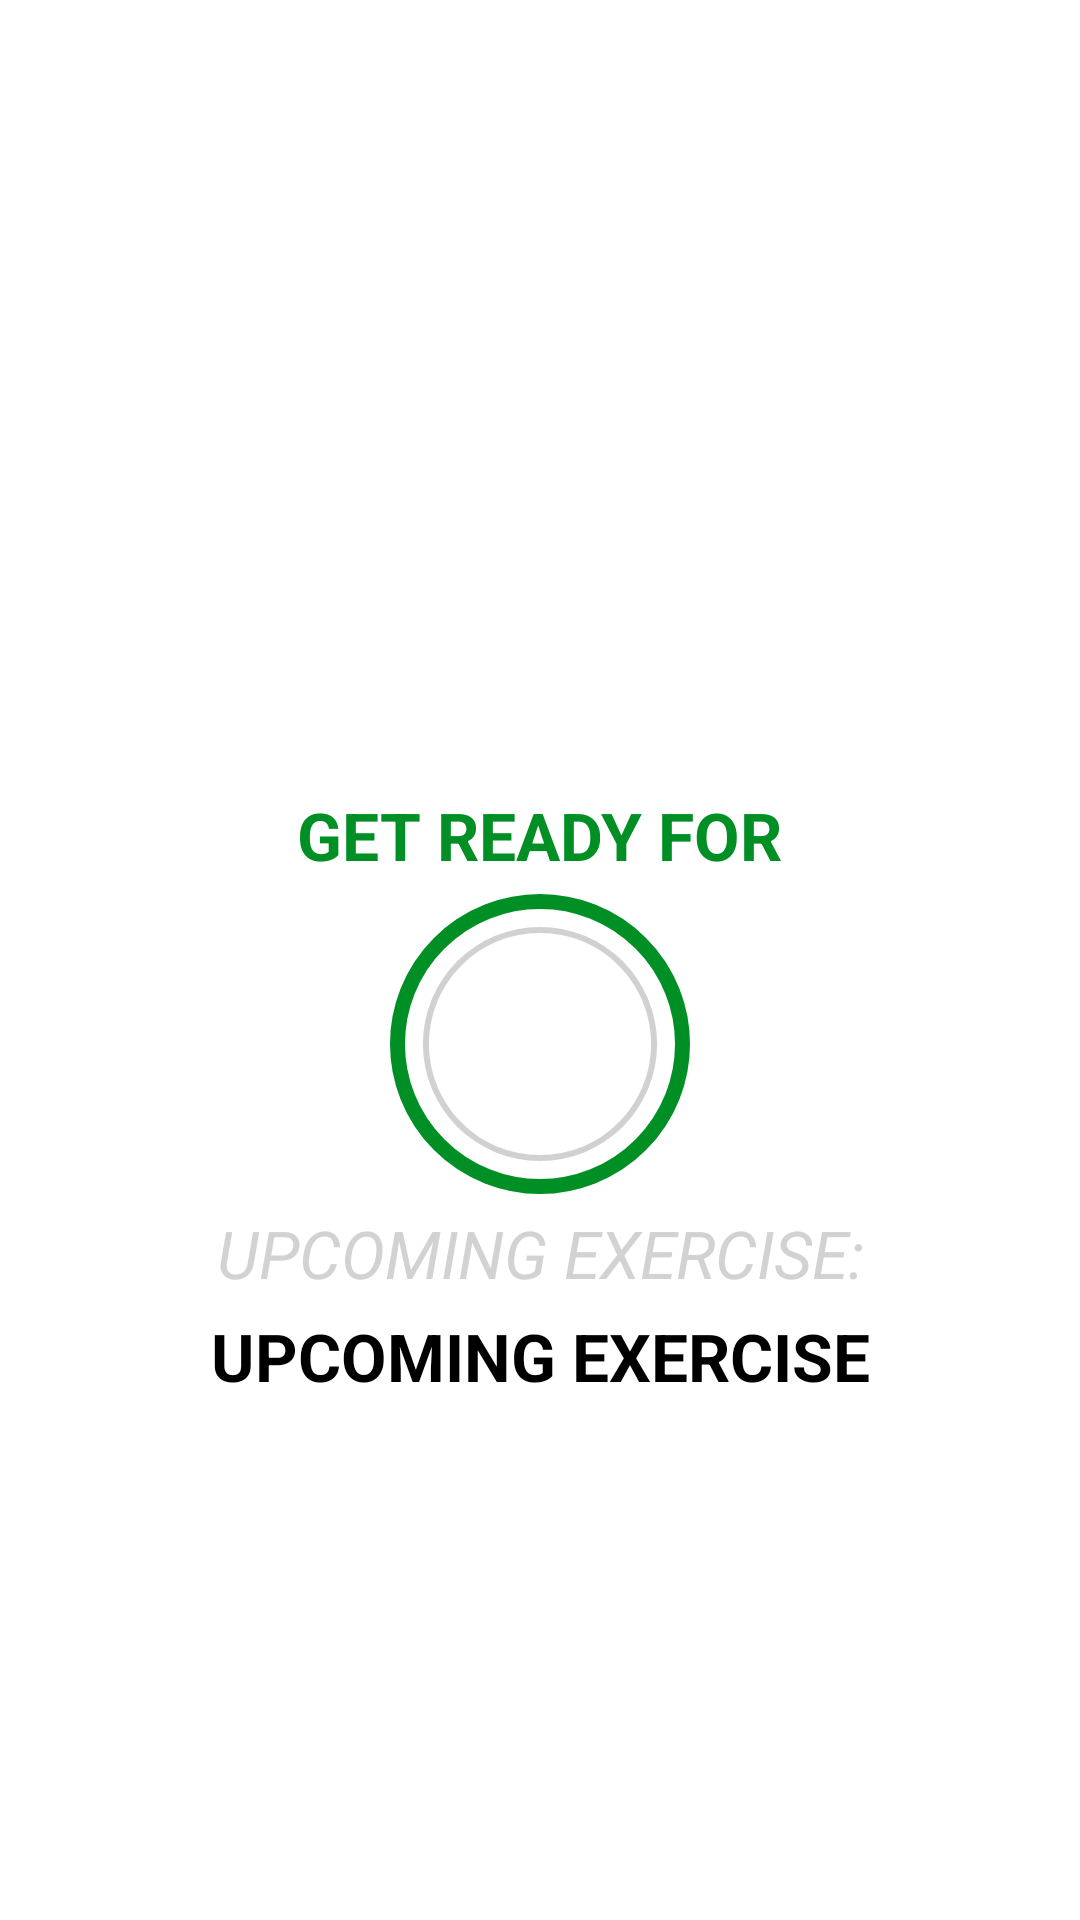

This screen was rendered from an Android layout file. Write that file and the resources it references.
<!-- AndroidManifest.xml: application theme Theme.MinuteWorkout7 -->
<!-- res/layout/activity_exercise.xml -->
<?xml version="1.0" encoding="utf-8"?>
<androidx.constraintlayout.widget.ConstraintLayout xmlns:android="http://schemas.android.com/apk/res/android"
    xmlns:app="http://schemas.android.com/apk/res-auto"
    xmlns:tools="http://schemas.android.com/tools"
    android:layout_width="match_parent"
    android:layout_height="match_parent"
    tools:context=".ExerciseActivity">

    <androidx.appcompat.widget.Toolbar
        android:id="@+id/toolbarExercise"
        android:layout_width="match_parent"
        android:layout_height="?android:actionBarSize"
        app:layout_constraintTop_toTopOf="parent"
        android:theme="@style/ToolbarTheme"
        app:titleTextColor="@color/toolbar_color_control_normal"
        android:background="@color/white"
        />

    <TextView
        android:id="@+id/getReadyFor"
        android:layout_width="wrap_content"
        android:layout_height="wrap_content"
        android:text="GET READY FOR"
        android:textSize="@dimen/default_text_getReadyFor"
        android:textColor="@color/colorAccent"
        android:textStyle="bold"
        app:layout_constraintBottom_toTopOf="@+id/frameLayout"
        app:layout_constraintStart_toStartOf="parent"
        app:layout_constraintEnd_toEndOf="parent"
        android:layout_margin="@dimen/main_screen_main_layout_padding"
        />
    <TextView
        android:id="@+id/tvUpcomingExercise"
        android:layout_width="wrap_content"
        android:layout_height="wrap_content"
        android:text="UPCOMING EXERCISE:"
        android:textSize="@dimen/default_text_getReadyFor"
        android:textColor="@color/light_gray"
        android:textStyle="italic"
        app:layout_constraintTop_toBottomOf="@+id/frameLayout"
        app:layout_constraintStart_toStartOf="parent"
        app:layout_constraintEnd_toEndOf="parent"
        android:layout_margin="@dimen/main_screen_main_layout_padding"
        />
    <TextView
        android:id="@+id/tvNextExercise"
        android:layout_width="wrap_content"
        android:layout_height="wrap_content"
        android:text="UPCOMING EXERCISE"
        android:textSize="@dimen/default_text_getReadyFor"
        android:textColor="@color/black"
        android:textStyle="bold"
        app:layout_constraintTop_toBottomOf="@+id/tvUpcomingExercise"
        app:layout_constraintStart_toStartOf="parent"
        app:layout_constraintEnd_toEndOf="parent"
        android:layout_margin="@dimen/main_screen_main_layout_padding"
        />

    <FrameLayout
        android:id="@+id/frameLayout"
        android:layout_width="100dp"
        android:layout_height="100dp"
        android:background="@drawable/item_circular_color_accent_border"
        app:layout_constraintTop_toBottomOf="@id/toolbarExercise"
        app:layout_constraintStart_toStartOf="parent"
        app:layout_constraintEnd_toEndOf="parent"
        app:layout_constraintBottom_toBottomOf="parent"

        >
        <ProgressBar
            android:id="@+id/progressBar"
            android:layout_width="100dp"
            android:layout_height="100dp"
            style="?android:attr/progressBarStyleHorizontal"
            android:layout_gravity="center"
            android:background="@drawable/circular_progress_gray"
            android:progressDrawable="@drawable/circular_progress_par"
            android:indeterminate="false"
            android:max="10"
            android:progress="100"
            android:rotation="-90"
            />
        <LinearLayout
            android:layout_width="60dp"
            android:layout_height="60dp"
            android:layout_gravity="center"
            android:gravity="center"
            android:background="@drawable/item_circular_color_accent_background"
            >
            <TextView
                android:id="@+id/tvTimer"
                android:layout_width="wrap_content"
                android:layout_height="wrap_content"
                android:textStyle="bold"
                android:textSize="25sp"
                android:textColor="#ffffff"
                android:text="10"/>


        </LinearLayout>



    </FrameLayout>

    <ImageView
        android:id="@+id/ivImage"
        android:layout_width="match_parent"
        android:layout_height="0dp"
        android:scaleType="fitXY"
        android:src="@drawable/yas"
        android:visibility="invisible"
        app:layout_constraintBottom_toTopOf="@id/tvExercise"
        app:layout_constraintTop_toBottomOf="@id/toolbarExercise"
        app:layout_constraintStart_toStartOf="parent"
        app:layout_constraintEnd_toEndOf="parent"/>
    <TextView
        android:id="@+id/tvExercise"
        android:layout_width="wrap_content"
        android:layout_height="wrap_content"
        android:text="ExerciseName"
        android:textColor="@color/colorAccent"
        android:textSize="22sp"
        android:textStyle="bold"
        android:visibility="gone"
        tools:visibility="visible"
        app:layout_constraintBottom_toTopOf="@id/frameLayoutExercise"
        app:layout_constraintEnd_toEndOf="parent"
        app:layout_constraintStart_toStartOf="parent"
        />

    <FrameLayout
        android:id="@+id/frameLayoutExercise"
        android:layout_width="100dp"
        android:layout_height="100dp"
        android:background="@drawable/item_circular_color_accent_border"
        tools:visibility="visible"
        android:visibility="gone"
        app:layout_constraintTop_toBottomOf="@id/ivImage"
        app:layout_constraintStart_toStartOf="parent"
        app:layout_constraintEnd_toEndOf="parent"
        app:layout_constraintBottom_toBottomOf="parent"

        >
        <ProgressBar
            android:id="@+id/progressBarExercise"
            android:layout_width="100dp"
            android:layout_height="100dp"
            style="?android:attr/progressBarStyleHorizontal"
            android:layout_gravity="center"
            android:background="@drawable/circular_progress_gray"
            android:progressDrawable="@drawable/circular_progress_par"
            android:indeterminate="false"
            android:max="30"
            android:progress="300"
            android:rotation="-90"
            />
        <LinearLayout
            android:layout_width="60dp"
            android:layout_height="60dp"
            android:layout_gravity="center"
            android:gravity="center"
            android:background="@drawable/item_circular_color_accent_background"
            >
            <TextView
                android:id="@+id/tvTimerExercise"
                android:layout_width="wrap_content"
                android:layout_height="wrap_content"
                android:textStyle="bold"
                android:textSize="25sp"
                android:textColor="#ffffff"
                android:text="30"/>


        </LinearLayout>

            



    </FrameLayout>

</androidx.constraintlayout.widget.ConstraintLayout>
<!-- resources referenced by this layout -->
<resources>
  <color name="black">#FF000000</color>
  <color name="colorAccent">#008F24</color>
  <color name="light_gray">#c4c4c4c4</color>
  <color name="toolbar_color_control_normal">#ff000000</color>
  <color name="white">#FFFFFFFF</color>
  <dimen name="default_text_getReadyFor">22sp</dimen>
  <dimen name="main_screen_main_layout_padding">5dp</dimen>
  <!-- drawable circular_progress_gray (drawable) -->
  <?xml version="1.0" encoding="utf-8"?>
  <layer-list xmlns:android="http://schemas.android.com/apk/res/android">
  
      <item>
          <shape android:shape="ring"
              android:innerRadiusRatio="2.7"
              android:thicknessRatio="50.0"
              android:useLevel="false"
  
              >
              <solid android:color="@color/light_gray"/>
          </shape>
  
      </item>
  </layer-list>
  <!-- drawable item_circular_color_accent_border (drawable) -->
  <?xml version="1.0" encoding="utf-8"?>
  <shape xmlns:android="http://schemas.android.com/apk/res/android"
      android:shape="oval"
      >
      <stroke android:width="5dp"
          android:color="@color/colorAccent"/>
      <solid
          android:color="@color/white"
          ></solid>
  
  </shape>
  <!-- drawable yas: png bitmap (drawable-v24, 896502 bytes) -->
  <style name="ToolbarTheme" parent="@style/ThemeOverlay.MaterialComponents.Toolbar.Primary">
          <item name="colorControlNormal">@color/toolbar_color_control_normal</item>
  
      </style>
  <style name="Theme.MinuteWorkout7" parent="Theme.MaterialComponents.DayNight.NoActionBar">
          
          <item name="colorPrimary">@color/purple_500</item>
          <item name="colorPrimaryVariant">@color/purple_700</item>
          <item name="colorOnPrimary">@color/white</item>
          
          <item name="colorSecondary">@color/teal_200</item>
          <item name="colorSecondaryVariant">@color/teal_700</item>
          <item name="colorOnSecondary">@color/black</item>
          
          <item name="android:statusBarColor" tools:targetApi="l">?attr/colorPrimaryVariant</item>
          
      </style>
  <color name="purple_500">#FF6200EE</color>
  <color name="purple_700">#FF3700B3</color>
  <color name="teal_200">#FF03DAC5</color>
  <color name="teal_700">#FF018786</color>
</resources>
